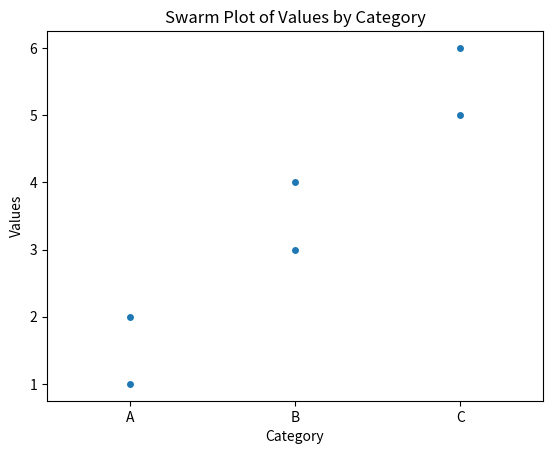

This chart was generated by the following Python code:
import pandas as pd
import seaborn as sns
import matplotlib.pyplot as plt

# Sample data
data = {'Category': ['A', 'A', 'B', 'B', 'C', 'C'],
        'Values': [1, 2, 3, 4, 5, 6]}

# Create a DataFrame
df = pd.DataFrame(data)

# Create a swarm plot
sns.swarmplot(x='Category', y='Values', data=df)

# Add title and labels
plt.title('Swarm Plot of Values by Category')
plt.xlabel('Category')
plt.ylabel('Values')

# Show the plot
plt.show()
